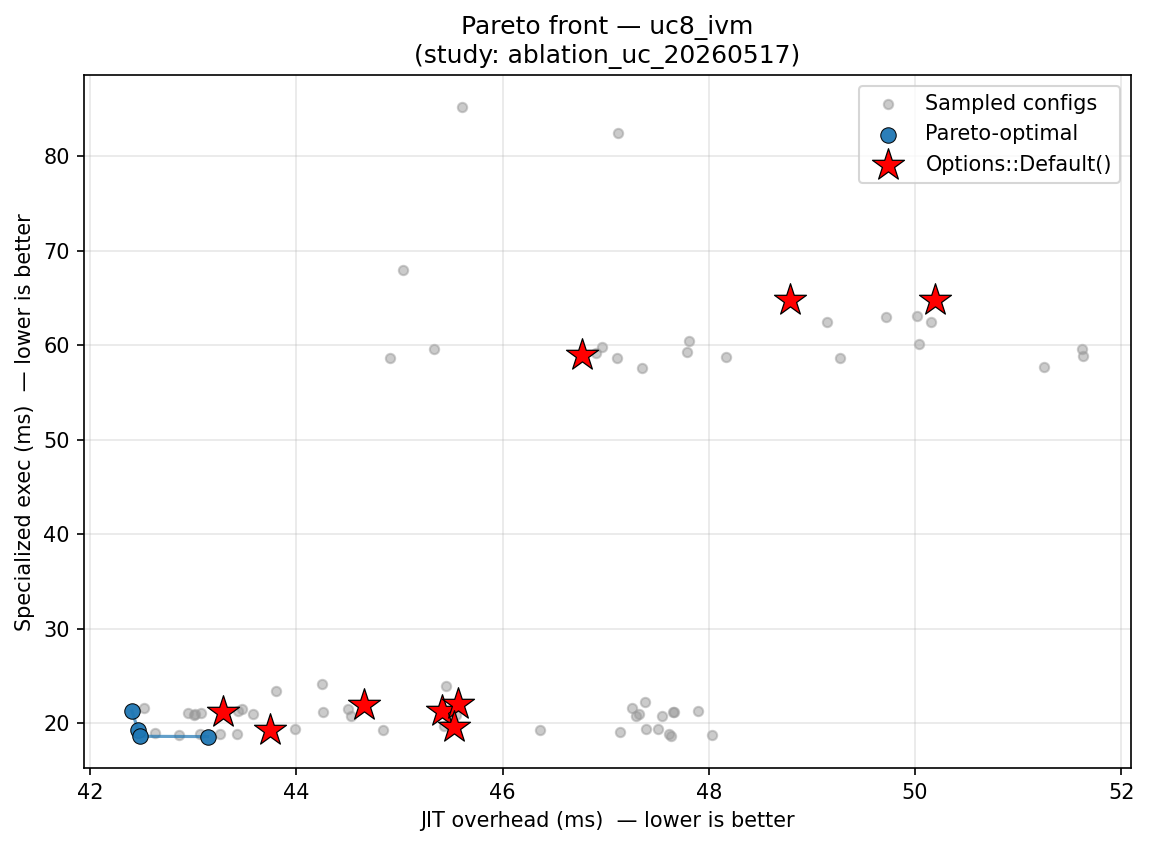

Data behind this chart, as committed beside it:
config_label, fixpoint_max, unroll_max, large_module_max, early_prune, o3_final, group, kernel, jit_overhead_ms, specialized_exec_ms, is_pareto_optimal, is_default
o3_only, 1, 128, 50000, 0, 1, uc8_ivm, batch_delta, 49.15, 62.46, False, False
o3_only, 1, 128, 50000, 0, 1, uc8_ivm, batch_delta, 49.72, 62.99, False, False
no_prune, 10, 128, 50000, 0, 1, uc8_ivm, multi_agg_delta, 47.55, 20.81, False, False
no_o3_final, 10, 128, 50000, 1, 0, uc8_ivm, multi_agg_delta, 43.07, 21.11, False, False
no_o3_final, 10, 128, 50000, 1, 0, uc8_ivm, multi_agg_delta, 42.52, 21.56, False, False
no_o3_final, 10, 128, 50000, 1, 0, uc8_ivm, batch_delta, 50.04, 60.14, False, False
no_unroll, 10, 1, 50000, 1, 1, uc8_ivm, batch_delta, 47.79, 59.23, False, False
fixpoint_2, 2, 128, 50000, 1, 1, uc8_ivm, multi_agg_delta, 42.94, 21.06, False, False
aggressive, 20, 256, 50000, 1, 1, uc8_ivm, multi_agg_delta, 44.5, 21.47, False, False
uc_workload_optimal, 7, 4, 0, 1, 1, uc8_ivm, apply_row_delta, 46.36, 19.26, False, False
uc_workload_optimal, 7, 4, 0, 1, 1, uc8_ivm, multi_agg_delta, 45.45, 23.94, False, False
default, 10, 128, 50000, 1, 1, uc8_ivm, apply_row_delta, 43.74, 19.32, False, True
no_prune, 10, 128, 50000, 0, 1, uc8_ivm, batch_delta, 51.61, 59.64, False, False
no_o3_final, 10, 128, 50000, 1, 0, uc8_ivm, batch_delta, 44.91, 58.59, False, False
no_unroll, 10, 1, 50000, 1, 1, uc8_ivm, multi_agg_delta, 43.44, 21.34, False, False
fixpoint_2, 2, 128, 50000, 1, 1, uc8_ivm, batch_delta, 47.11, 58.66, False, False
aggressive, 20, 256, 50000, 1, 1, uc8_ivm, apply_row_delta, 47.65, 21.19, False, False
uc_workload_optimal, 7, 4, 0, 1, 1, uc8_ivm, batch_delta, 45.61, 85.23, False, False
o3_only, 1, 128, 50000, 0, 1, uc8_ivm, batch_delta, 50.02, 63.05, False, False
o3_only, 1, 128, 50000, 0, 1, uc8_ivm, apply_row_delta, 47.14, 19.1, False, False
o3_only, 1, 128, 50000, 0, 1, uc8_ivm, multi_agg_delta, 47.32, 20.94, False, False
no_o3_final, 10, 128, 50000, 1, 0, uc8_ivm, apply_row_delta, 42.46, 19.28, True, False
no_unroll, 10, 1, 50000, 1, 1, uc8_ivm, apply_row_delta, 43.42, 18.86, False, False
no_unroll, 10, 1, 50000, 1, 1, uc8_ivm, batch_delta, 46.97, 59.79, False, False
no_unroll, 10, 1, 50000, 1, 1, uc8_ivm, batch_delta, 48.17, 58.77, False, False
uc_workload_optimal, 7, 4, 0, 1, 1, uc8_ivm, multi_agg_delta, 43.47, 21.46, False, False
fixpoint_2, 2, 128, 50000, 1, 1, uc8_ivm, apply_row_delta, 42.86, 18.73, False, False
fixpoint_2, 2, 128, 50000, 1, 1, uc8_ivm, batch_delta, 46.91, 59.21, False, False
default, 10, 128, 50000, 1, 1, uc8_ivm, multi_agg_delta, 44.66, 21.95, False, True
o3_only, 1, 128, 50000, 0, 1, uc8_ivm, apply_row_delta, 47.51, 19.39, False, False
o3_only, 1, 128, 50000, 0, 1, uc8_ivm, multi_agg_delta, 47.38, 22.3, False, False
no_prune, 10, 128, 50000, 0, 1, uc8_ivm, multi_agg_delta, 47.9, 21.28, False, False
no_o3_final, 10, 128, 50000, 1, 0, uc8_ivm, multi_agg_delta, 42.4, 21.29, True, False
no_o3_final, 10, 128, 50000, 1, 0, uc8_ivm, batch_delta, 45.34, 59.6, False, False
no_unroll, 10, 1, 50000, 1, 1, uc8_ivm, multi_agg_delta, 43.58, 20.94, False, False
uc_workload_optimal, 7, 4, 0, 1, 1, uc8_ivm, apply_row_delta, 45.55, 20.83, False, False
fixpoint_2, 2, 128, 50000, 1, 1, uc8_ivm, multi_agg_delta, 44.26, 21.13, False, False
default, 10, 128, 50000, 1, 1, uc8_ivm, batch_delta, 46.77, 58.97, False, True
o3_only, 1, 128, 50000, 0, 1, uc8_ivm, multi_agg_delta, 47.25, 21.66, False, False
no_o3_final, 10, 128, 50000, 1, 0, uc8_ivm, apply_row_delta, 42.48, 18.61, True, False
no_unroll, 10, 1, 50000, 1, 1, uc8_ivm, multi_agg_delta, 43, 20.85, False, False
fixpoint_2, 2, 128, 50000, 1, 1, uc8_ivm, multi_agg_delta, 43.02, 21.01, False, False
uc_workload_optimal, 7, 4, 0, 1, 1, uc8_ivm, apply_row_delta, 44.84, 19.24, False, False
default, 10, 128, 50000, 1, 1, uc8_ivm, batch_delta, 50.19, 64.76, False, True
default, 10, 128, 50000, 1, 1, uc8_ivm, batch_delta, 48.79, 64.74, False, True
default, 10, 128, 50000, 1, 1, uc8_ivm, multi_agg_delta, 43.29, 21.2, False, True
o3_only, 1, 128, 50000, 0, 1, uc8_ivm, apply_row_delta, 47.39, 19.4, False, False
no_prune, 10, 128, 50000, 0, 1, uc8_ivm, apply_row_delta, 48.03, 18.8, False, False
no_prune, 10, 128, 50000, 0, 1, uc8_ivm, apply_row_delta, 47.61, 18.91, False, False
no_unroll, 10, 1, 50000, 1, 1, uc8_ivm, apply_row_delta, 43.98, 19.43, False, False
no_unroll, 10, 1, 50000, 1, 1, uc8_ivm, apply_row_delta, 43.14, 18.58, True, False
aggressive, 20, 256, 50000, 1, 1, uc8_ivm, multi_agg_delta, 47.66, 21.16, False, False
aggressive, 20, 256, 50000, 1, 1, uc8_ivm, batch_delta, 49.28, 58.59, False, False
aggressive, 20, 256, 50000, 1, 1, uc8_ivm, batch_delta, 47.81, 60.42, False, False
aggressive, 20, 256, 50000, 1, 1, uc8_ivm, apply_row_delta, 45.44, 19.69, False, False
default, 10, 128, 50000, 1, 1, uc8_ivm, apply_row_delta, 45.41, 21.24, False, True
default, 10, 128, 50000, 1, 1, uc8_ivm, multi_agg_delta, 45.57, 22.06, False, True
no_prune, 10, 128, 50000, 0, 1, uc8_ivm, batch_delta, 51.63, 58.8, False, False
no_prune, 10, 128, 50000, 0, 1, uc8_ivm, multi_agg_delta, 47.3, 20.78, False, False
no_prune, 10, 128, 50000, 0, 1, uc8_ivm, batch_delta, 51.25, 57.72, False, False
... 12 more rows
